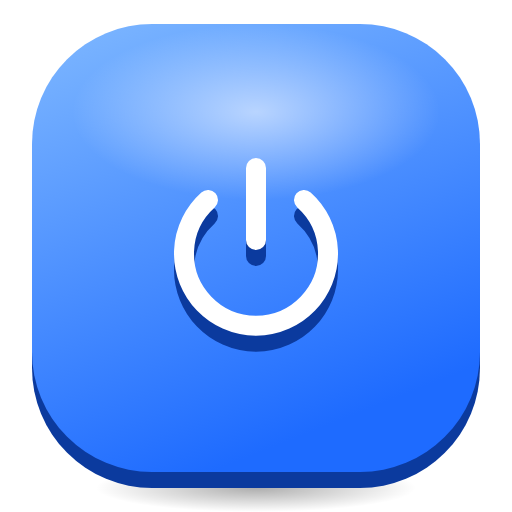
t = 0.00 s
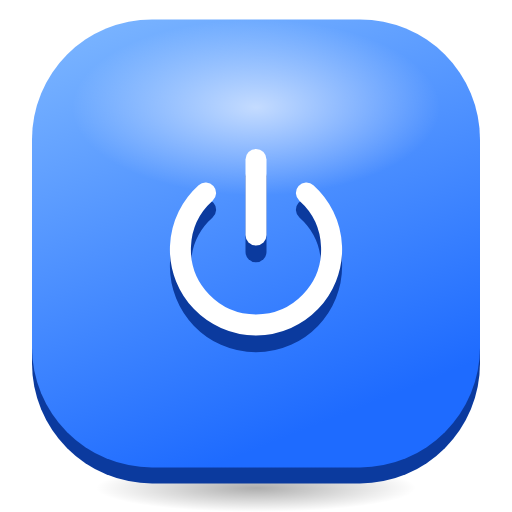
t = 0.50 s
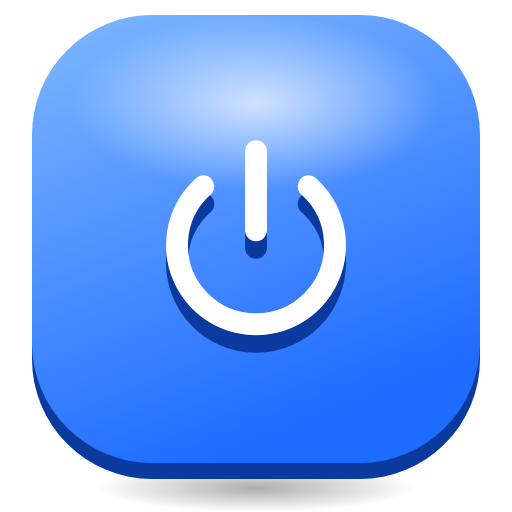
t = 0.98 s
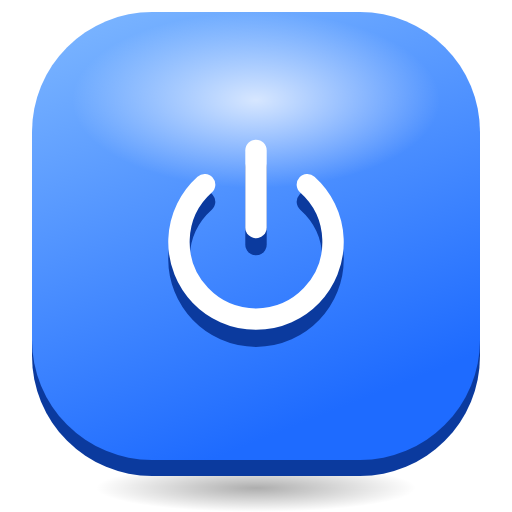
t = 1.30 s
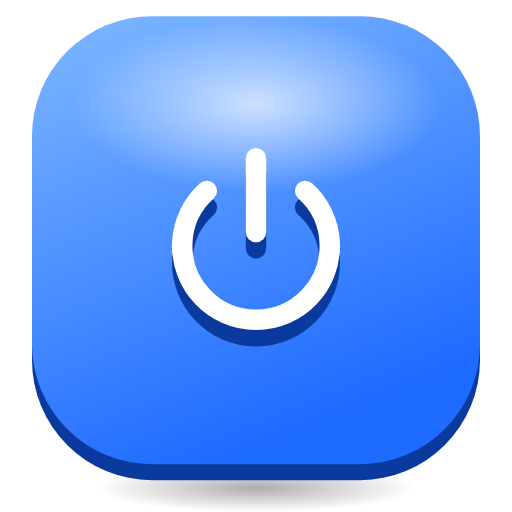
t = 1.75 s
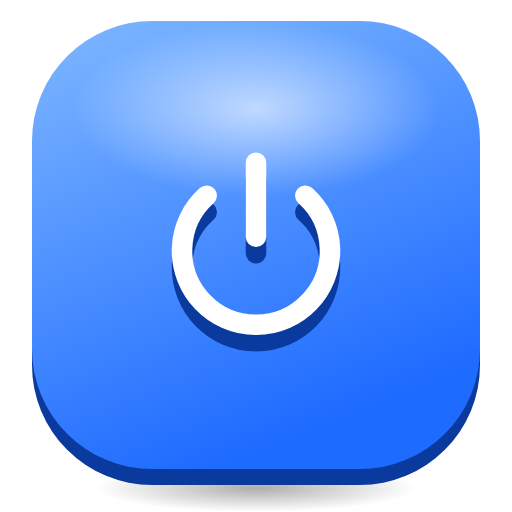
t = 2.28 s

The animated SVG that drew these frames (rendered in a browser with its animation timeline set to each time). Animation: 3 SMIL elements (animate=1,animateTransform=2); one cycle of 2.60 s, repeats indefinitely.

<svg xmlns="http://www.w3.org/2000/svg" viewBox="0 0 128 128" width="128" height="128">
<defs>
<linearGradient id="t" x1="0" y1="0" x2="0.4" y2="1"><stop offset="0" stop-color="#7FB8FF"/><stop offset="1" stop-color="#1E6BFF"/></linearGradient>
<radialGradient id="g"><stop offset="0" stop-color="#fff" stop-opacity="0.75"/><stop offset="1" stop-color="#fff" stop-opacity="0"/></radialGradient>
<radialGradient id="s"><stop offset="0" stop-color="#000" stop-opacity="0.32"/><stop offset="1" stop-color="#000" stop-opacity="0"/></radialGradient>
</defs>
<ellipse cx="64" cy="122" rx="40" ry="6" fill="url(#s)"/>
<g><animateTransform attributeName="transform" type="translate" values="0 0;0 -3;0 0" dur="2.6s" repeatCount="indefinite"/>
<rect x="8" y="10" width="112" height="112" rx="30" fill="#0B3A9E"/>
<rect x="8" y="6" width="112" height="112" rx="30" fill="url(#t)"/>
<ellipse cx="64" cy="28" rx="46" ry="22" fill="url(#g)"><animate attributeName="opacity" values="0.75;1;0.75" dur="2.6s" repeatCount="indefinite"/></ellipse>
<g transform="translate(64 62)"><g><animateTransform attributeName="transform" type="scale" values="1;1.1;1" dur="2s" repeatCount="indefinite"/><g transform="translate(-32 -32)"><g transform="translate(0 4)"><path d="M32 12 V30" fill="none" stroke="#0B3A9E" stroke-width="5" stroke-linecap="round" stroke-linejoin="round"/><path d="M20 20 A18 18 0 1 0 44 20" fill="none" stroke="#0B3A9E" stroke-width="5" stroke-linecap="round" stroke-linejoin="round"/></g><path d="M32 12 V30" fill="none" stroke="#FFFFFF" stroke-width="5" stroke-linecap="round" stroke-linejoin="round"/><path d="M20 20 A18 18 0 1 0 44 20" fill="none" stroke="#FFFFFF" stroke-width="5" stroke-linecap="round" stroke-linejoin="round"/></g></g></g>
</g>
</svg>
